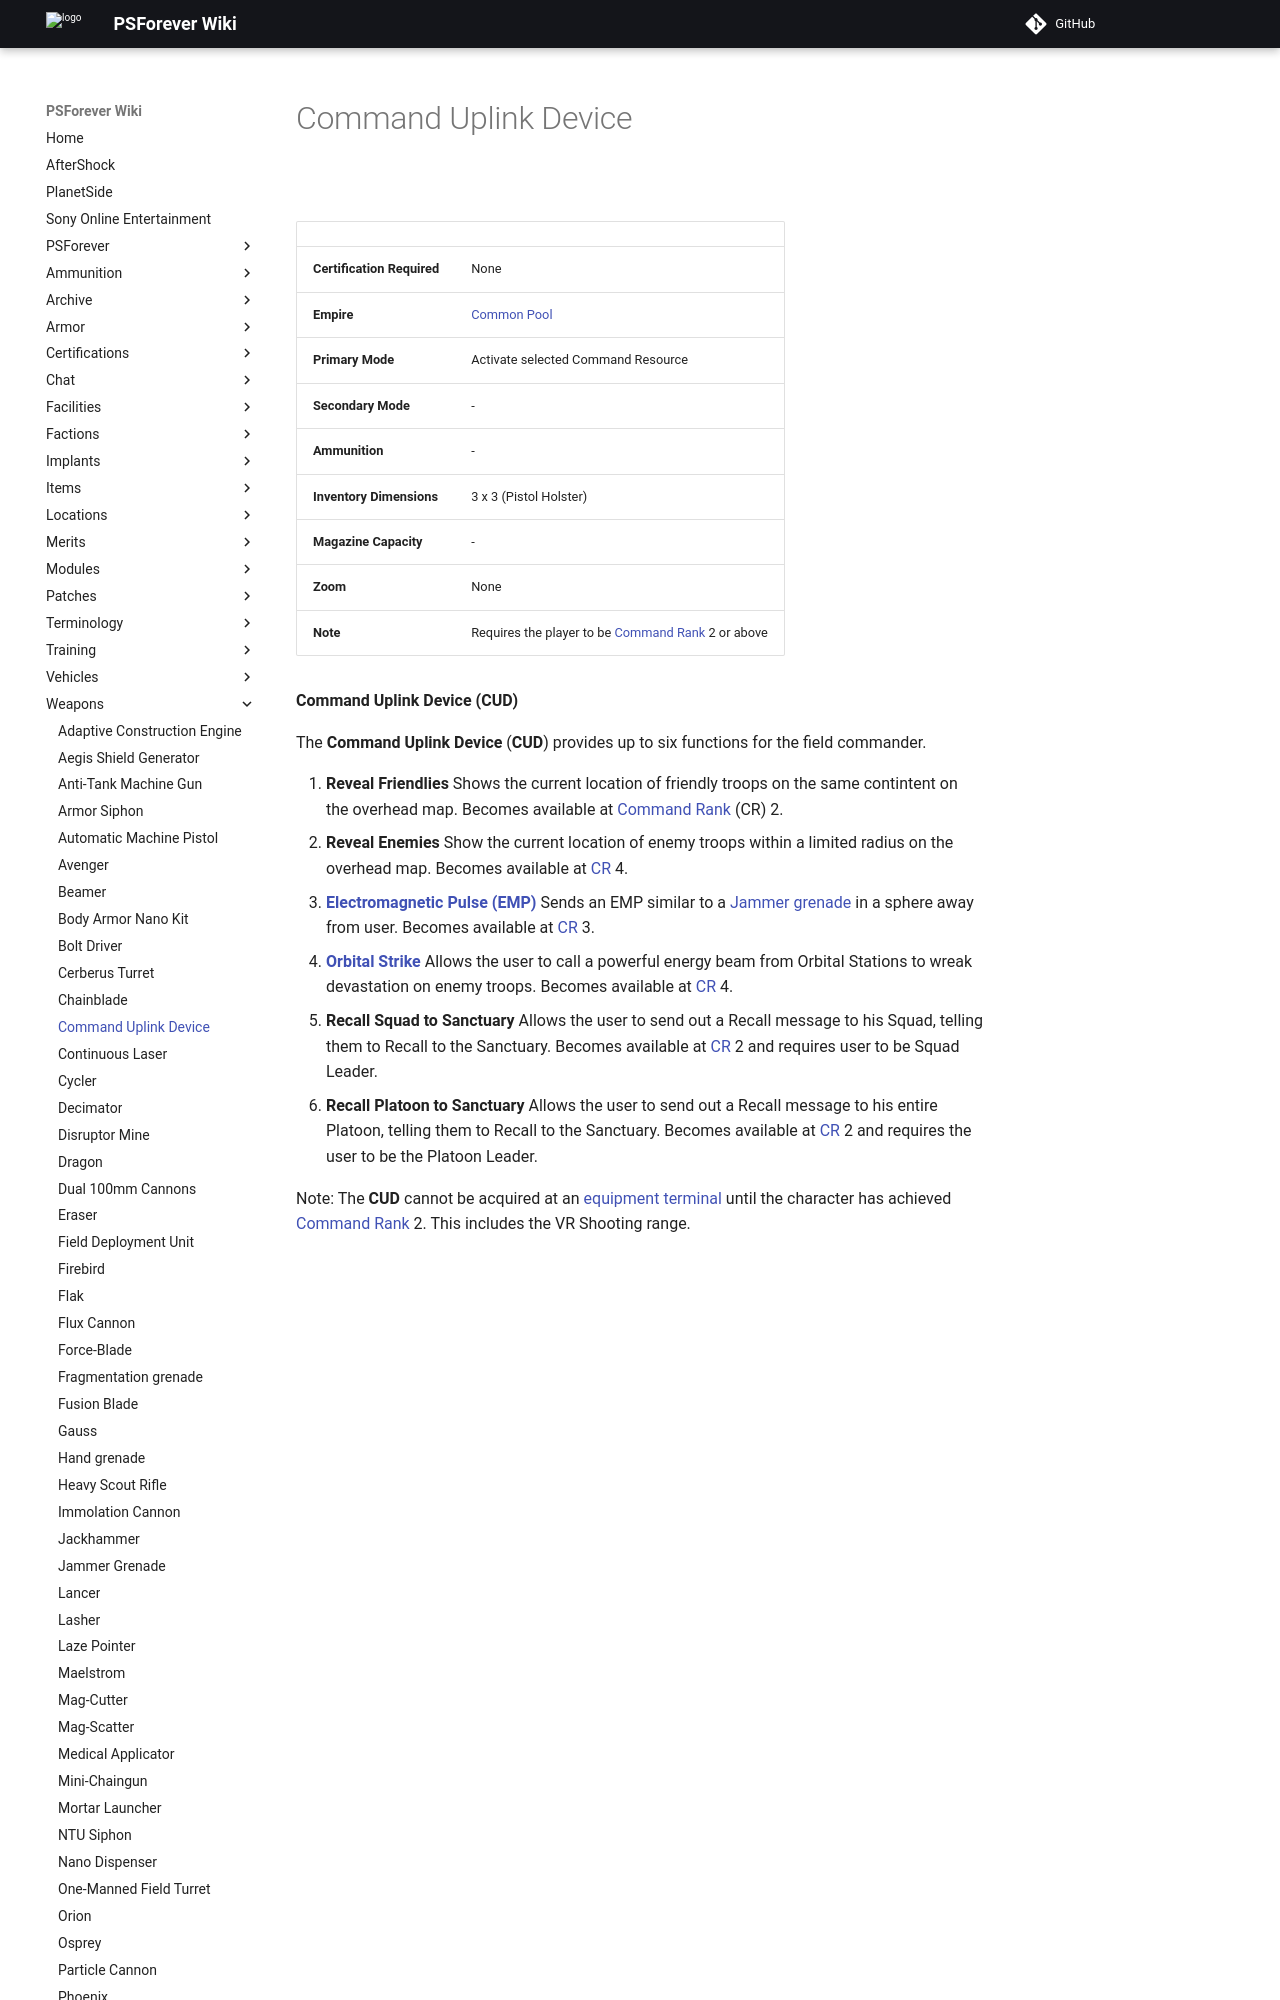

repository: psforever/wiki · page: weapons/Command_Uplink_Device/index.html · generator: mkdocs

# Command Uplink Device

![](../images/PSScreenShot0255.jpg "PSScreenShot0255.jpg")

|                            |                                                                                     |
| -------------------------- | ----------------------------------------------------------------------------------- |
| **Certification Required** | None                                                                                |
| **Empire**                 | [Common Pool](../terminology/Common_Pool.md)                                        |
| **Primary Mode**           | Activate selected Command Resource                                                  |
| **Secondary Mode**         | \-                                                                                  |
| **Ammunition**             | \-                                                                                  |
| **Inventory Dimensions**   | 3 x 3 (Pistol Holster)                                                              |
| **Magazine Capacity**      | \-                                                                                  |
| **Zoom**                   | None                                                                                |
| **Note**                   | Requires the player to be [Command Rank](../terminology/Command_Rank.md) 2 or above |

**Command Uplink Device (CUD)**

The **Command Uplink Device** (**CUD**) provides up to six functions for the
field commander.
